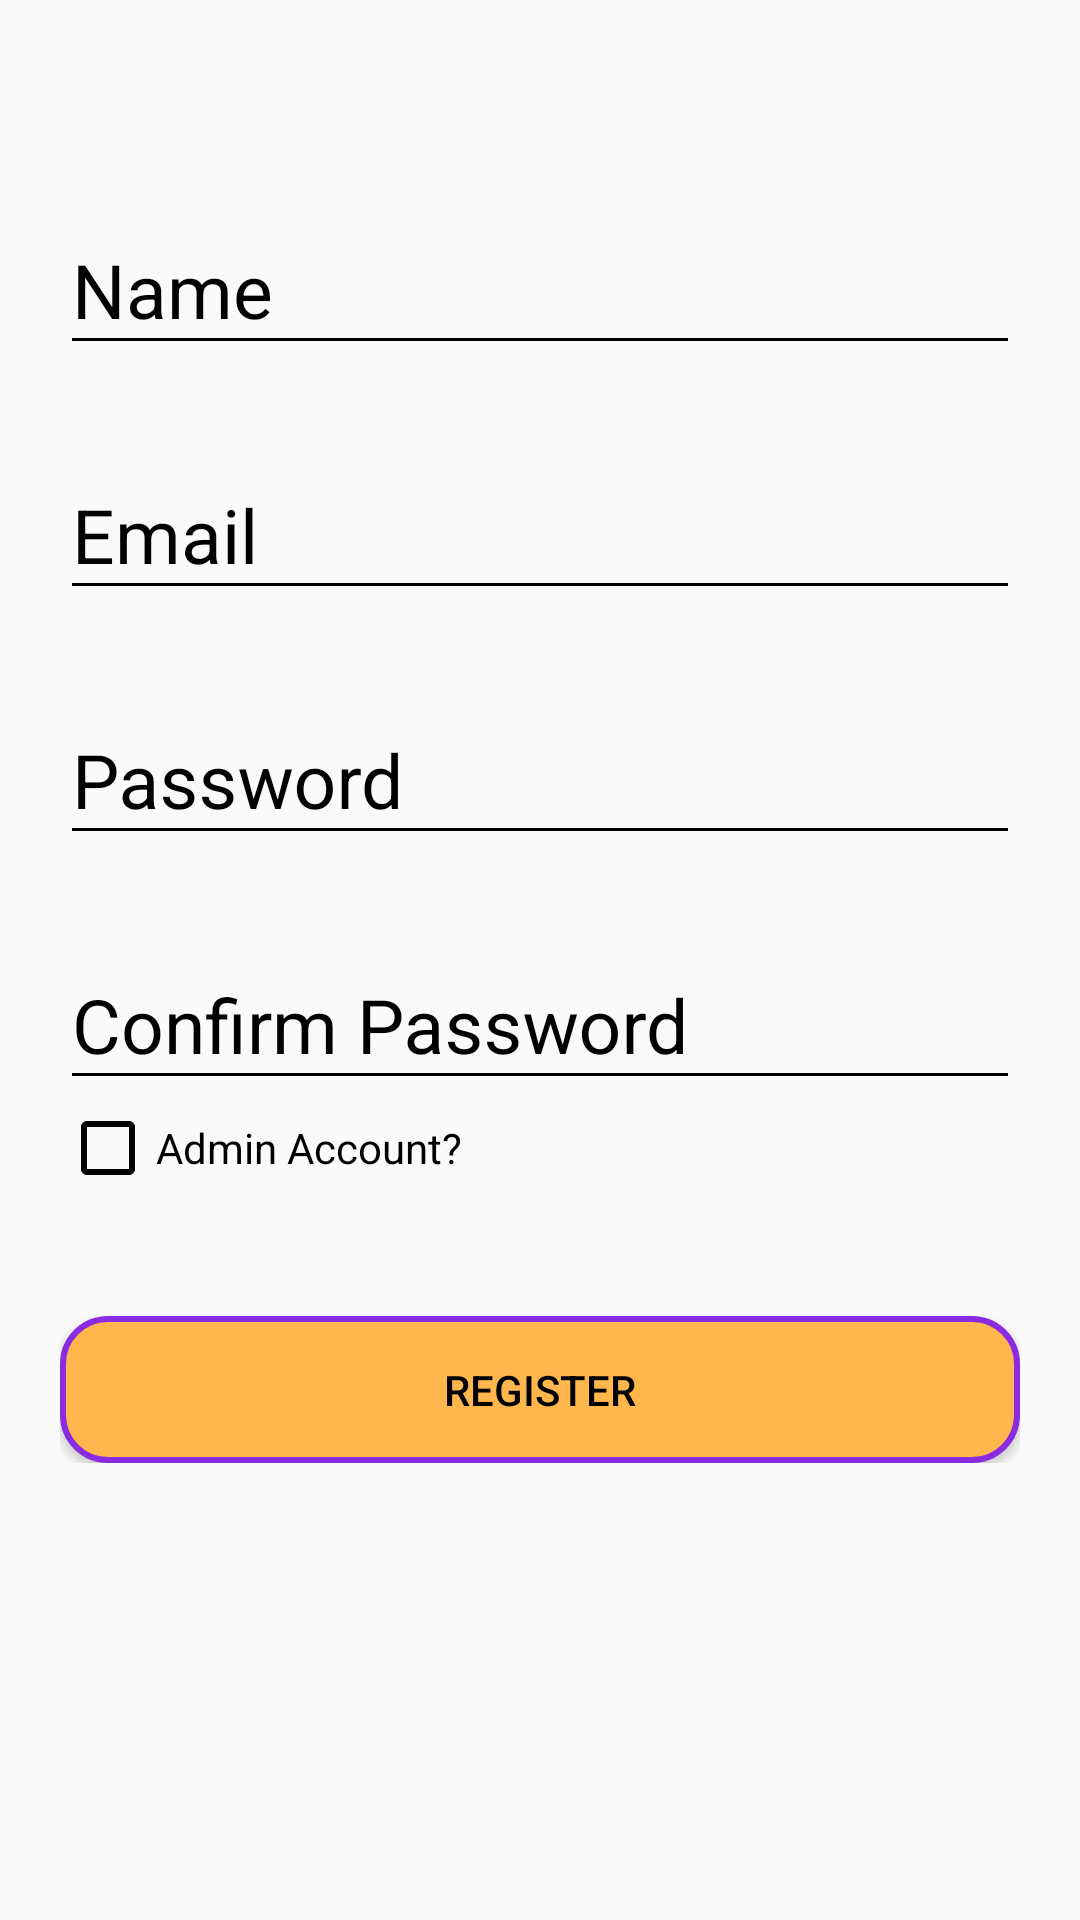

Layout XML and referenced resources for this Android screen:
<!-- AndroidManifest.xml: application theme AppTheme -->
<!-- res/layout/activity_register.xml -->
<?xml version="1.0" encoding="utf-8"?>
<android.support.v4.widget.NestedScrollView xmlns:android="http://schemas.android.com/apk/res/android"
    xmlns:tools="http://schemas.android.com/tools"
    android:id="@+id/nestedScrollView"
    android:layout_width="match_parent"
    android:layout_height="match_parent"
    android:paddingBottom="20dp"
    android:paddingLeft="20dp"
    android:paddingRight="20dp"
    android:paddingTop="20dp">

    <android.support.v7.widget.LinearLayoutCompat
        android:layout_width="match_parent"
        android:layout_height="match_parent"
        android:orientation="vertical">


        <android.support.design.widget.TextInputLayout
            android:id="@+id/textInputLayoutName"
            android:layout_width="match_parent"
            android:layout_height="wrap_content"
            android:layout_marginTop="40dp">

            <android.support.design.widget.TextInputEditText
                android:id="@+id/textInputEditTextName"
                android:layout_width="match_parent"
                android:layout_height="wrap_content"
                android:hint="@string/hint_name"
                android:inputType="text"
                android:textSize="25dp"
                android:maxLines="1"
                android:textColor="@android:color/black" />
        </android.support.design.widget.TextInputLayout>

        <android.support.design.widget.TextInputLayout
            android:id="@+id/textInputLayoutEmail"
            android:layout_width="match_parent"
            android:layout_height="wrap_content"
            android:layout_marginTop="20dp">

            <android.support.design.widget.TextInputEditText
                android:id="@+id/textInputEditTextEmail"
                android:layout_width="match_parent"
                android:layout_height="wrap_content"
                android:hint="@string/hint_email"
                android:inputType="text"
                android:textSize="25dp"
                android:maxLines="1"
                android:textColor="@android:color/black" />
        </android.support.design.widget.TextInputLayout>

        <android.support.design.widget.TextInputLayout
            android:id="@+id/textInputLayoutPassword"
            android:layout_width="match_parent"
            android:layout_height="wrap_content"
            android:layout_marginTop="20dp">

            <android.support.design.widget.TextInputEditText
                android:id="@+id/textInputEditTextPassword"
                android:layout_width="match_parent"
                android:layout_height="wrap_content"
                android:hint="@string/hint_password"
                android:inputType="textPassword"
                android:textSize="25dp"
                android:maxLines="1"
                android:textColor="@android:color/black" />
        </android.support.design.widget.TextInputLayout>

        <android.support.design.widget.TextInputLayout
            android:id="@+id/textInputLayoutConfirmPassword"
            android:layout_width="match_parent"
            android:layout_height="wrap_content"
            android:layout_marginTop="20dp">

            <android.support.design.widget.TextInputEditText
                android:id="@+id/textInputEditTextConfirmPassword"
                android:layout_width="match_parent"
                android:layout_height="wrap_content"
                android:hint="@string/hint_confirm_password"
                android:inputType="textPassword"
                android:textSize="25dp"
                android:maxLines="1"
                android:textColor="@android:color/black" />
        </android.support.design.widget.TextInputLayout>

        <CheckBox
            android:id="@+id/chkAdminAccount"
            android:layout_width="wrap_content"
            android:layout_height="wrap_content"
            android:text="Admin Account?" />

        <android.support.v7.widget.AppCompatButton
            android:id="@+id/appCompatButtonRegister"
            android:layout_width="match_parent"
            android:layout_height="wrap_content"
            android:layout_marginTop="40dp"
            android:background="@drawable/button_bg_rounded_corners"
            android:padding="15dp"
            android:text="@string/text_register" />

    </android.support.v7.widget.LinearLayoutCompat>
</android.support.v4.widget.NestedScrollView>
<!-- resources referenced by this layout -->
<resources>
  <!-- drawable button_bg_rounded_corners (drawable) -->
  <?xml version="1.0" encoding="utf-8"?>
  <selector xmlns:android="http://schemas.android.com/apk/res/android">
      <item>
          <shape android:shape="rectangle">
              <solid android:color="#FFB74D"/>
              <stroke android:color="#8A2BE2" android:width="2dp" />
              
              <corners android:radius="15dp" />
          </shape>
      </item>
  </selector>
  <string name="hint_confirm_password">Confirm Password</string>
  <string name="hint_email">Email</string>
  <string name="hint_name">Name</string>
  <string name="hint_password">Password</string>
  <string name="text_register">Register</string>
  <style name="AppTheme" parent="Theme.AppCompat.Light.DarkActionBar">
          
          <item name="colorPrimary">@color/colorPrimary</item>
          <item name="colorPrimaryDark">@color/colorPrimaryDark</item>
          <item name="colorAccent">@color/colorAccent</item>
  
  
  
          <item name="android:textColor">@color/colorText</item>
          <item name="android:textColorHint">@color/colorText</item>
          <item name="colorControlNormal">@color/colorText</item>
          <item name="colorControlActivated">@color/colorText</item>
      </style>
  <color name="colorPrimary">#3F51B5</color>
  <color name="colorPrimaryDark">#303F9F</color>
  <color name="colorAccent">#FF4081</color>
  <color name="colorText">#000000</color>
</resources>
